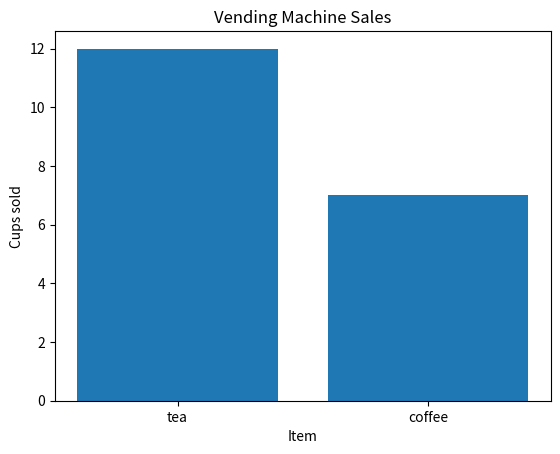

Source code (Python):
import matplotlib.pyplot as plt

items = ["tea", "coffee"]
sales = [12, 7]

plt.bar(items, sales)
plt.title("Vending Machine Sales")
plt.xlabel("Item")
plt.ylabel("Cups sold")
plt.show()
